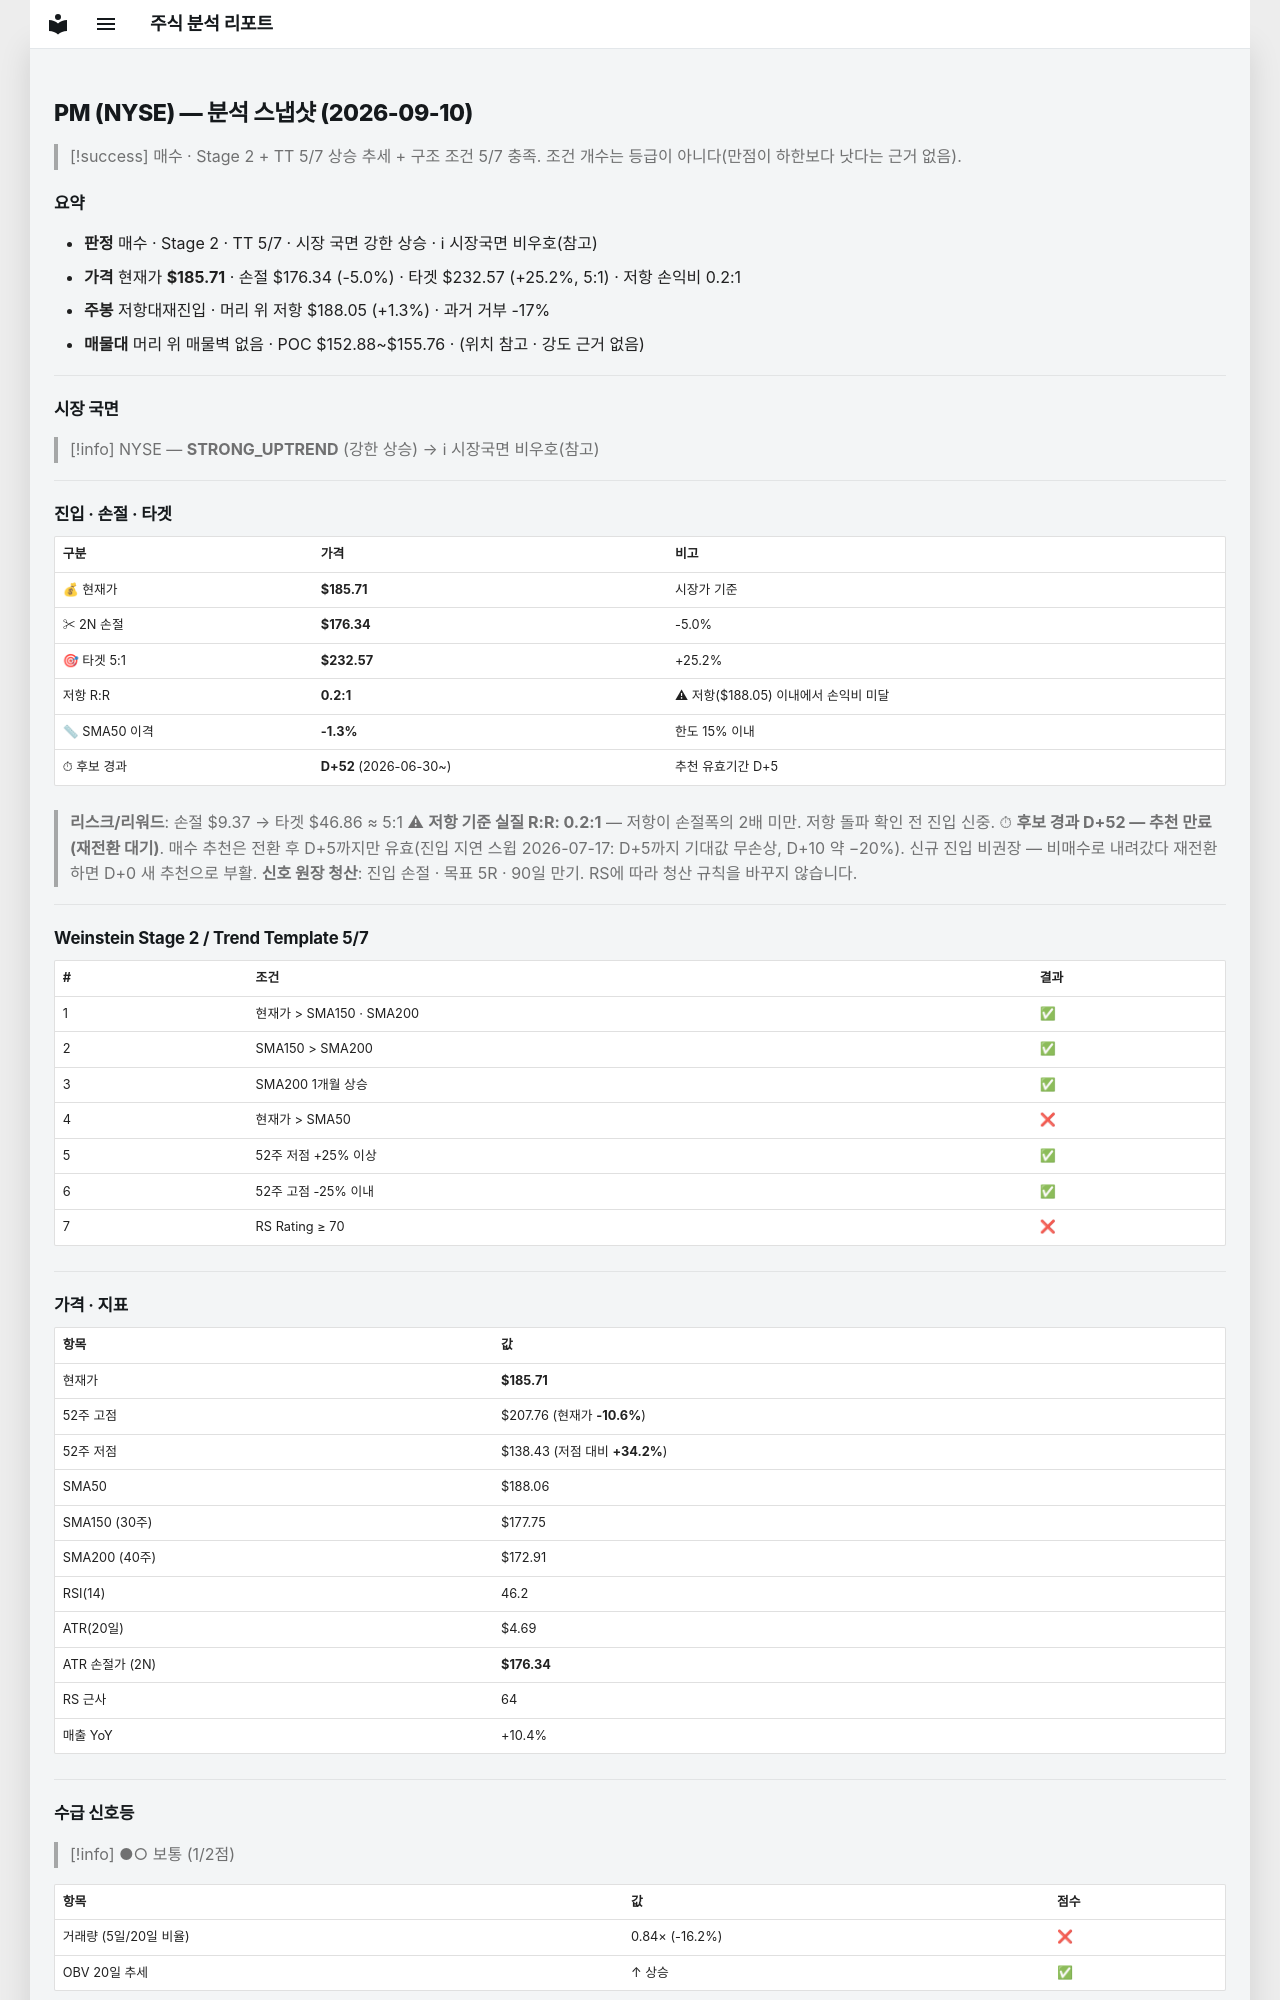

repository: soloandco/stock-reports · page: snapshots/PM-2026-09-10/index.html · generator: mkdocs

---
type: analysis-snapshot
title: PM 분석 스냅샷
ticker: PM
market: NYSE
created: 2026-09-10
updated: 2026-09-10
bar-date: 2026-09-09
verdict: 매수관찰
real-rr: 0.25
sma50-gap-pct: -1.3
candidate-days: 52
candidate-since: 2026-06-30
weekly-position: 저항대재진입
weekly-overhead-price: 188.05
weekly-overhead-pct: 1.3
stage: 2
trend-template-score: 5
tt-max: 7
price: 185.7100067138672
stop-price: 176.33765942637623
market-regime: STRONG_UPTREND
supply-demand-score: 1/2
supply-demand-label: 보통
status: tracking
tags:
  - stock-agent
  - watchlist
  - PM
  - analysis
related:
  - "[[analysis-template]]"
---

# PM (NYSE) — 분석 스냅샷 (2026-09-10)

> [!success] 매수 · Stage 2 + TT 5/7
> 상승 추세 + 구조 조건 5/7 충족. 조건 개수는 등급이 아니다(만점이 하한보다 낫다는 근거 없음).

## 요약

- **판정** 매수 · Stage 2 · TT 5/7 · 시장 국면 강한 상승 · ℹ 시장국면 비우호(참고)
- **가격** 현재가 **$185.71** · 손절 $176.34 (-5.0%) · 타겟 $232.57 (+25.2%, 5:1) · 저항 손익비 0.2:1
- **주봉** 저항대재진입 · 머리 위 저항 $188.05 (+1.3%) · 과거 거부 -17%
- **매물대** 머리 위 매물벽 없음 · POC $152.88~$155.76 · (위치 참고 · 강도 근거 없음)

---

## 시장 국면

> [!info] NYSE — **STRONG_UPTREND** (강한 상승) → ℹ 시장국면 비우호(참고)

---

## 진입 · 손절 · 타겟

| 구분 | 가격 | 비고 |
|------|------|------|
| 💰 현재가 | **$185.71** | 시장가 기준 |
| ✂ 2N 손절 | **$176.34** | -5.0% |
| 🎯 타겟 5:1 | **$232.57** | +25.2% |
| 저항 R:R | **0.2:1** | ⚠ 저항($188.05) 이내에서 손익비 미달 |
| 📏 SMA50 이격 | **-1.3%** | 한도 15% 이내 |
| ⏱ 후보 경과 | **D+52** (2026-06-30~) | 추천 유효기간 D+5 |

> **리스크/리워드**: 손절 $9.37 → 타겟 $46.86 ≈ 5:1
> ⚠ **저항 기준 실질 R:R: 0.2:1** — 저항이 손절폭의 2배 미만. 저항 돌파 확인 전 진입 신중.
> ⏱ **후보 경과 D+52 — 추천 만료(재전환 대기)**. 매수 추천은 전환 후 D+5까지만 유효(진입 지연 스윕 2026-07-17: D+5까지 기대값 무손상, D+10 약 −20%). 신규 진입 비권장 — 비매수로 내려갔다 재전환하면 D+0 새 추천으로 부활.
> **신호 원장 청산**: 진입 손절 · 목표 5R · 90일 만기. RS에 따라 청산 규칙을 바꾸지 않습니다.

---

## Weinstein Stage 2 / Trend Template 5/7

| # | 조건 | 결과 |
|---|------|------|
| 1 | 현재가 > SMA150 · SMA200 | ✅ |
| 2 | SMA150 > SMA200 | ✅ |
| 3 | SMA200 1개월 상승 | ✅ |
| 4 | 현재가 > SMA50 | ❌ |
| 5 | 52주 저점 +25% 이상 | ✅ |
| 6 | 52주 고점 -25% 이내 | ✅ |
| 7 | RS Rating ≥ 70 | ❌ |

---

## 가격 · 지표

| 항목 | 값 |
|------|---|
| 현재가 | **$185.71** |
| 52주 고점 | $207.76 (현재가 **-10.6%**) |
| 52주 저점 | $138.43 (저점 대비 **+34.2%**) |
| SMA50 | $188.06 |
| SMA150 (30주) | $177.75 |
| SMA200 (40주) | $172.91 |
| RSI(14) | 46.2 |
| ATR(20일) | $4.69 |
| ATR 손절가 (2N) | **$176.34** |
| RS 근사 | 64 |
| 매출 YoY | +10.4% |

---
## 수급 신호등

> [!info] ●○ 보통 (1/2점)

| 항목 | 값 | 점수 |
|------|------|------|
| 거래량 (5일/20일 비율) | 0.84× (-16.2%) | ❌ |
| OBV 20일 추세 | ↑ 상승 | ✅ |

> **판독법**: 거래량이 20일 평균보다 20% 이상 많고 OBV(온밸런스볼륨)가 상승 중이면 매집 수급이 강한 것으로 판단합니다.

---
